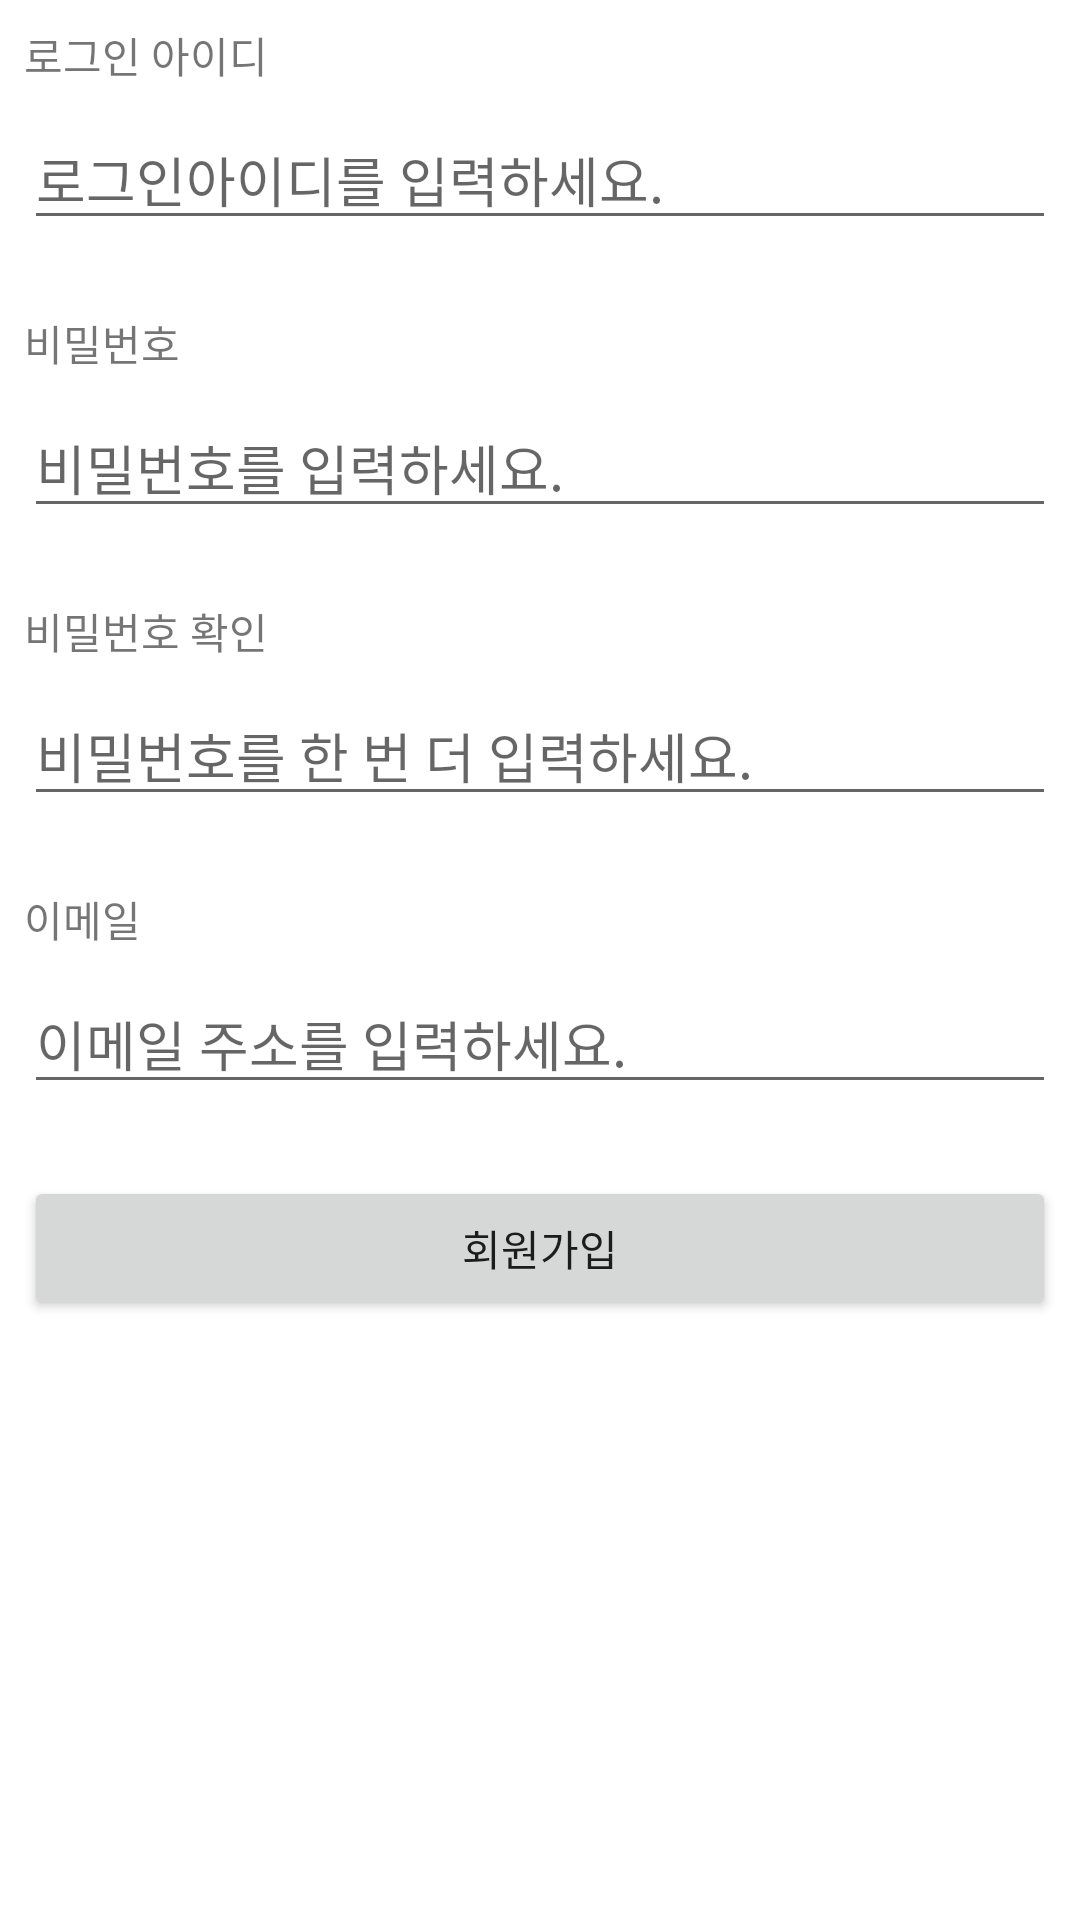

Produce the Android XML layout that renders to this screen, including the resource entries it uses.
<!-- AndroidManifest.xml: application theme Theme.E02ViewsTest -->
<!-- res/layout/activity_signup_test.xml -->
<?xml version="1.0" encoding="utf-8"?>
<androidx.constraintlayout.widget.ConstraintLayout xmlns:android="http://schemas.android.com/apk/res/android"
    xmlns:app="http://schemas.android.com/apk/res-auto"
    xmlns:tools="http://schemas.android.com/tools"
    android:layout_width="match_parent"
    android:layout_height="match_parent"
    tools:context=".SignupActivityTest">

    <TextView
        android:id="@+id/textView"
        android:layout_width="wrap_content"
        android:layout_height="wrap_content"
        android:layout_marginStart="8dp"
        android:layout_marginLeft="8dp"
        android:layout_marginTop="8dp"
        android:text="@string/loginId"
        app:layout_constraintStart_toStartOf="parent"
        app:layout_constraintTop_toTopOf="parent" />

    <EditText
        android:id="@+id/editText_loginId"
        android:layout_width="0dp"
        android:layout_height="wrap_content"
        android:layout_marginStart="8dp"
        android:layout_marginLeft="8dp"
        android:layout_marginTop="8dp"
        android:layout_marginEnd="8dp"
        android:layout_marginRight="8dp"
        android:ems="10"
        android:hint="@string/input_loginId"
        android:inputType="textUri"
        app:layout_constraintEnd_toEndOf="parent"
        app:layout_constraintStart_toStartOf="parent"
        app:layout_constraintTop_toBottomOf="@+id/textView" />

    <TextView
        android:id="@+id/textView2"
        android:layout_width="wrap_content"
        android:layout_height="wrap_content"
        android:layout_marginStart="8dp"
        android:layout_marginLeft="8dp"
        android:layout_marginTop="24dp"
        android:text="@string/password"
        app:layout_constraintStart_toStartOf="parent"
        app:layout_constraintTop_toBottomOf="@+id/editText_loginId" />

    <EditText
        android:id="@+id/editText_password"
        android:layout_width="0dp"
        android:layout_height="wrap_content"
        android:layout_marginStart="8dp"
        android:layout_marginLeft="8dp"
        android:layout_marginTop="8dp"
        android:layout_marginEnd="8dp"
        android:layout_marginRight="8dp"
        android:ems="10"
        android:hint="@string/input_password"
        android:inputType="textPassword"
        app:layout_constraintEnd_toEndOf="parent"
        app:layout_constraintStart_toStartOf="parent"
        app:layout_constraintTop_toBottomOf="@+id/textView2" />

    <TextView
        android:id="@+id/textView3"
        android:layout_width="wrap_content"
        android:layout_height="wrap_content"
        android:layout_marginStart="8dp"
        android:layout_marginLeft="8dp"
        android:layout_marginTop="24dp"
        android:text="@string/password2"
        app:layout_constraintStart_toStartOf="parent"
        app:layout_constraintTop_toBottomOf="@+id/editText_password" />

    <EditText
        android:id="@+id/editText_password2"
        android:layout_width="0dp"
        android:layout_height="wrap_content"
        android:layout_marginStart="8dp"
        android:layout_marginLeft="8dp"
        android:layout_marginTop="8dp"
        android:layout_marginEnd="8dp"
        android:layout_marginRight="8dp"
        android:ems="10"
        android:hint="@string/input_password2"
        android:inputType="textPassword"
        app:layout_constraintEnd_toEndOf="parent"
        app:layout_constraintStart_toStartOf="parent"
        app:layout_constraintTop_toBottomOf="@+id/textView3" />

    <TextView
        android:id="@+id/textView4"
        android:layout_width="wrap_content"
        android:layout_height="wrap_content"
        android:layout_marginStart="8dp"
        android:layout_marginLeft="8dp"
        android:layout_marginTop="24dp"
        android:text="@string/email"
        app:layout_constraintStart_toStartOf="parent"
        app:layout_constraintTop_toBottomOf="@+id/editText_password2" />

    <EditText
        android:id="@+id/editText_email"
        android:layout_width="0dp"
        android:layout_height="wrap_content"
        android:layout_marginStart="8dp"
        android:layout_marginLeft="8dp"
        android:layout_marginTop="8dp"
        android:layout_marginEnd="8dp"
        android:layout_marginRight="8dp"
        android:ems="10"
        android:hint="@string/input_email"
        android:inputType="textEmailAddress"
        app:layout_constraintEnd_toEndOf="parent"
        app:layout_constraintStart_toStartOf="parent"
        app:layout_constraintTop_toBottomOf="@+id/textView4" />

    <Button
        android:id="@+id/button"
        android:layout_width="0dp"
        android:layout_height="wrap_content"
        android:layout_marginStart="8dp"
        android:layout_marginLeft="8dp"
        android:layout_marginTop="24dp"
        android:layout_marginEnd="8dp"
        android:layout_marginRight="8dp"
        android:text="@string/signUp"
        app:layout_constraintEnd_toEndOf="parent"
        app:layout_constraintStart_toStartOf="parent"
        app:layout_constraintTop_toBottomOf="@+id/editText_email" />
</androidx.constraintlayout.widget.ConstraintLayout>
<!-- resources referenced by this layout -->
<resources>
  <string name="email">이메일</string>
  <string name="input_email">이메일 주소를 입력하세요.</string>
  <string name="input_loginId">로그인아이디를 입력하세요.</string>
  <string name="input_password">비밀번호를 입력하세요.</string>
  <string name="input_password2">비밀번호를 한 번 더 입력하세요.</string>
  <string name="loginId">로그인 아이디</string>
  <string name="password">비밀번호</string>
  <string name="password2">비밀번호 확인</string>
  <string name="signUp">회원가입</string>
  <style name="Theme.E02ViewsTest" parent="Theme.MaterialComponents.DayNight.DarkActionBar">
          
          <item name="colorPrimary">@color/purple_500</item>
          <item name="colorPrimaryVariant">@color/purple_700</item>
          <item name="colorOnPrimary">@color/white</item>
          
          <item name="colorSecondary">@color/teal_200</item>
          <item name="colorSecondaryVariant">@color/teal_700</item>
          <item name="colorOnSecondary">@color/black</item>
          
          <item name="android:statusBarColor" tools:targetApi="l">?attr/colorPrimaryVariant</item>
          
      </style>
  <color name="purple_500">#FF6200EE</color>
  <color name="purple_700">#FF3700B3</color>
  <color name="white">#FFFFFFFF</color>
  <color name="teal_200">#FF03DAC5</color>
  <color name="teal_700">#FF018786</color>
  <color name="black">#FF000000</color>
</resources>
